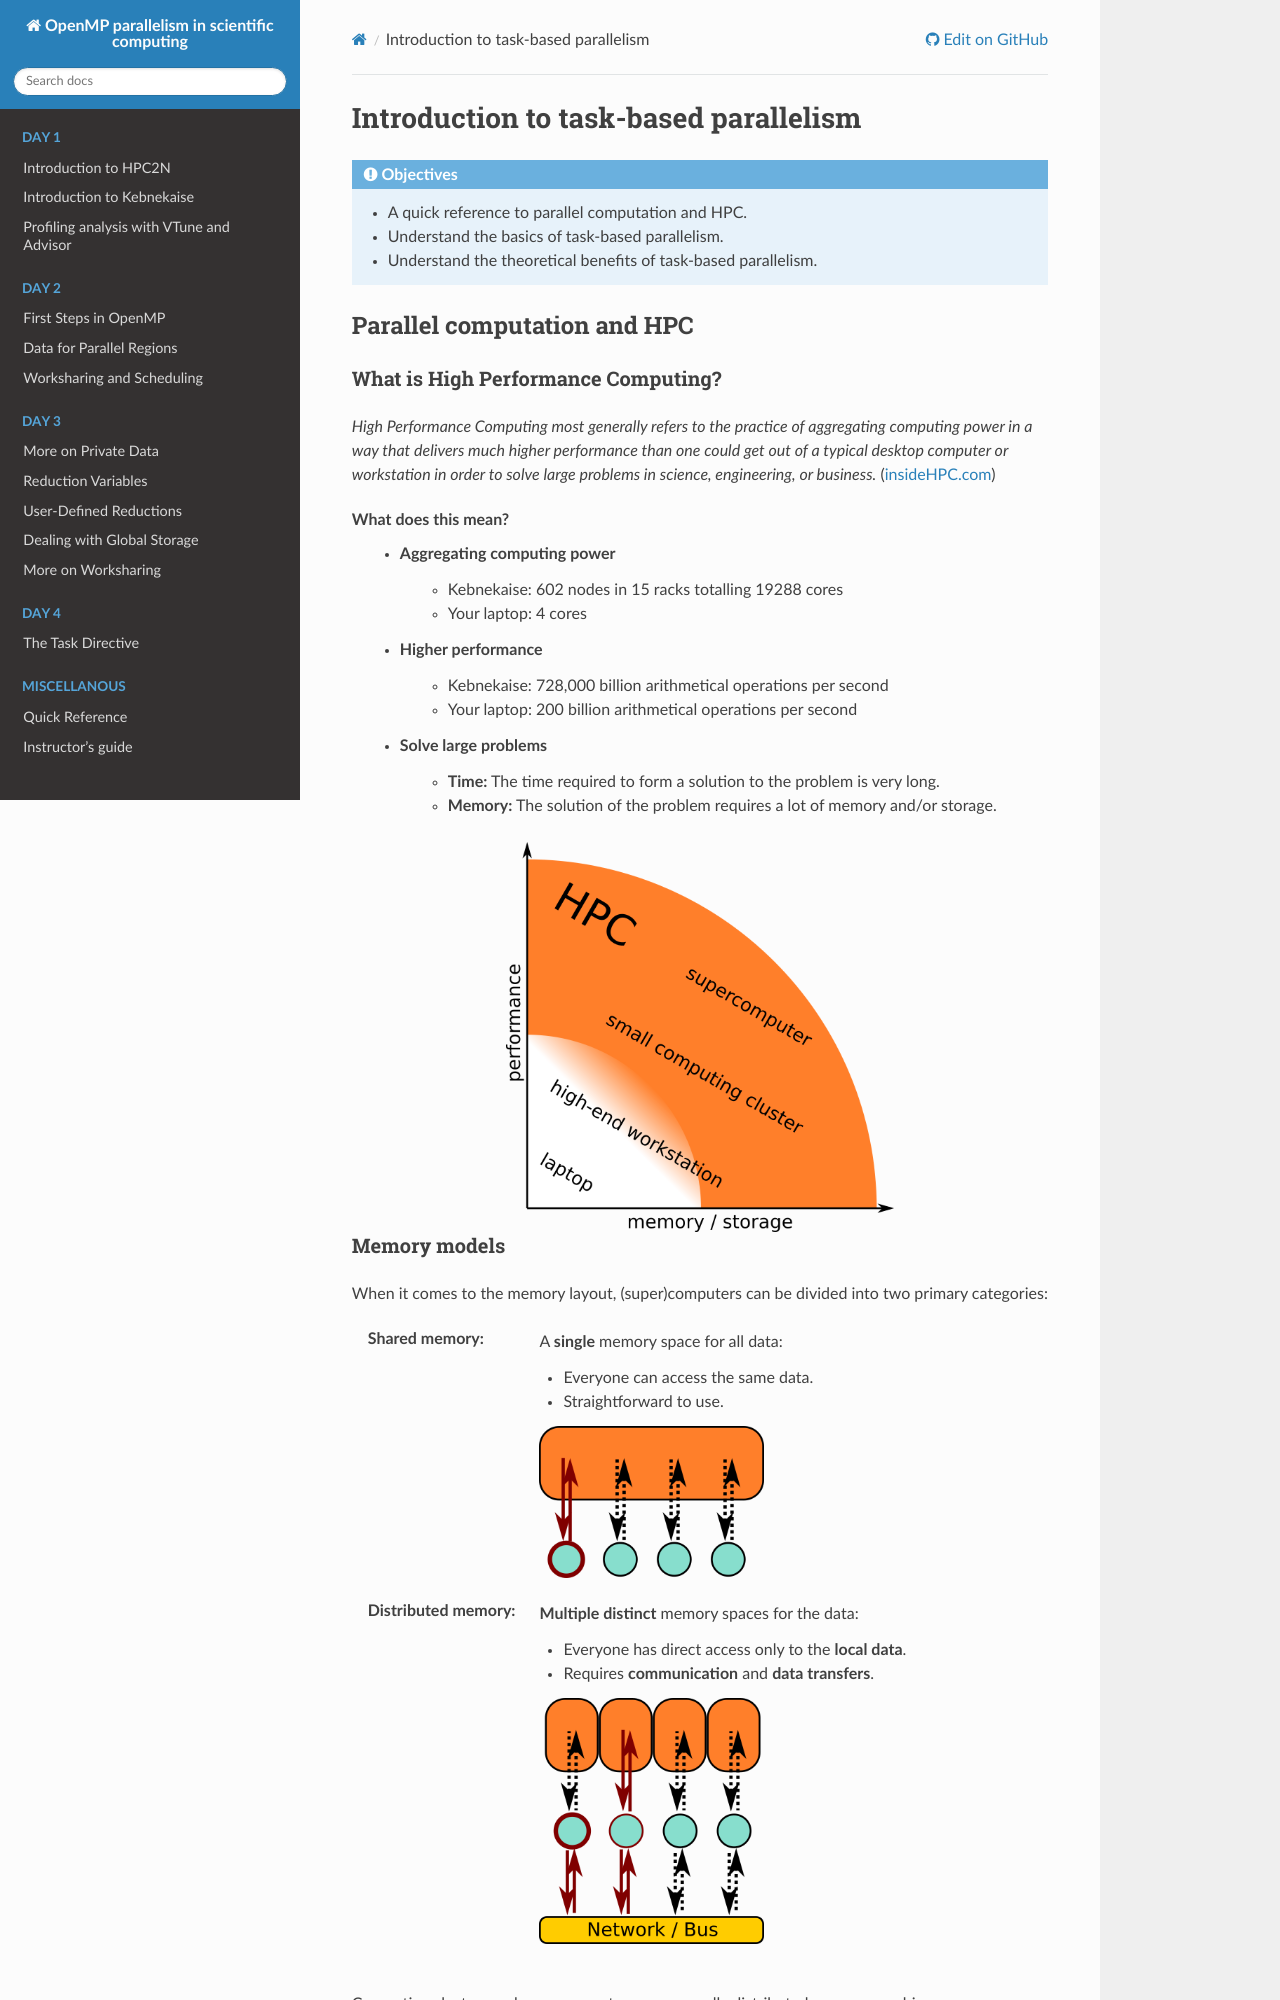

repository: hpc2n/openmp-parallelism-course · page: branch/master/motivation/index.html · generator: sphinx

Introduction to task-based parallelism
--------------------------------------

.. objectives::

 - A quick reference to parallel computation and HPC.
 - Understand the basics of task-based parallelism.
 - Understand the theoretical benefits of task-based parallelism.

Parallel computation and HPC
^^^^^^^^^^^^^^^^^^^^^^^^^^^^
 
What is High Performance Computing?
"""""""""""""""""""""""""""""""""""

*High Performance Computing most generally refers to the practice of aggregating computing power in a way that delivers much higher performance than one could get out of a typical desktop computer or workstation in order to solve large problems in science, engineering, or business.* (`insideHPC.com <https://insidehpc.com/hpc-basic-training/what-is-hpc/>`__)

What does this mean?
 - Aggregating computing power
    - Kebnekaise: 602 nodes in 15 racks totalling 19288 cores
    - Your laptop: 4 cores
 - Higher performance
    - Kebnekaise: 728,000 billion arithmetical operations per second
    - Your laptop: 200 billion arithmetical operations per second
 - Solve large problems
    - **Time:** The time required to form a solution to the problem is very long.
    - **Memory:** The solution of the problem requires a lot of memory and/or storage.

.. figure:: img/hpc.png
    :align: center
    :scale: 70 %
